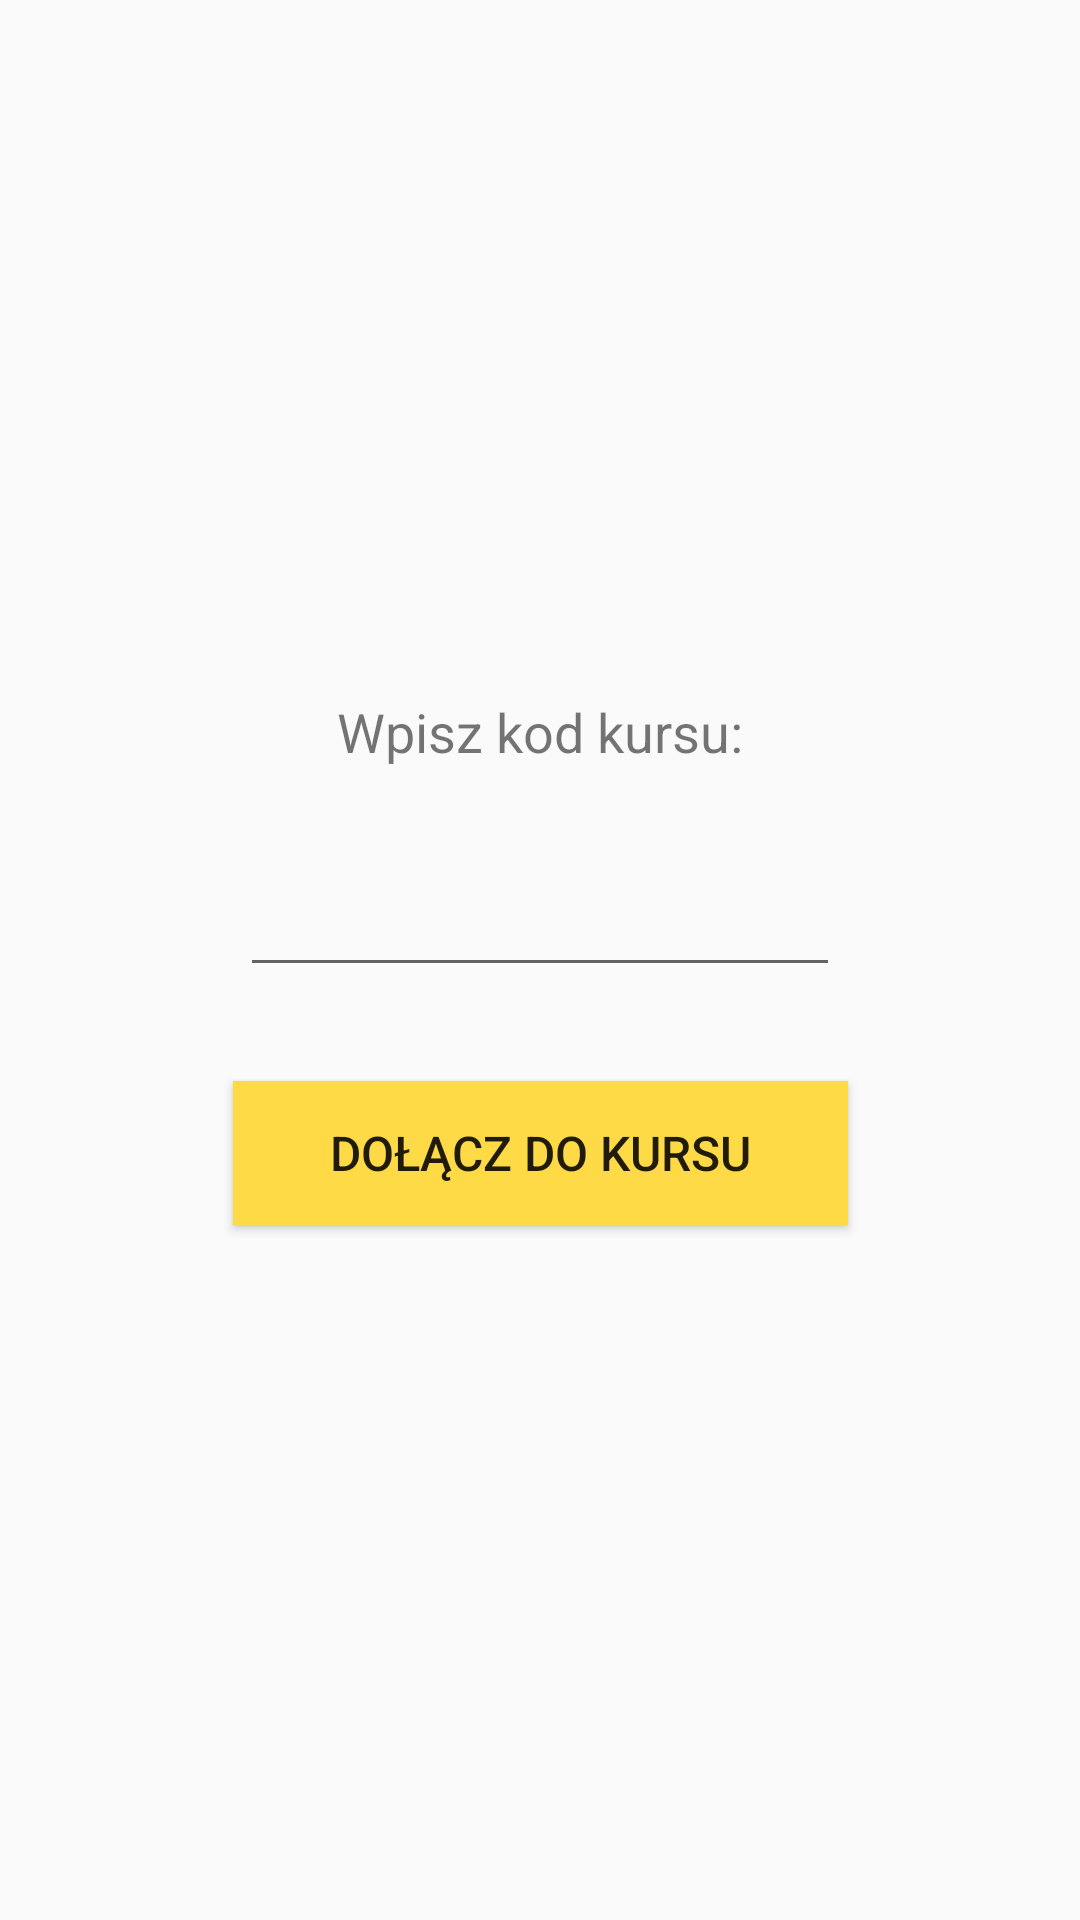

Android layout source for this screen:
<!-- AndroidManifest.xml: application theme AppTheme -->
<!-- res/layout/fragment_join_course.xml -->
<?xml version="1.0" encoding="utf-8"?>
<androidx.constraintlayout.widget.ConstraintLayout
    xmlns:android="http://schemas.android.com/apk/res/android"
    xmlns:app="http://schemas.android.com/apk/res-auto"
    xmlns:tools="http://schemas.android.com/tools"
    android:layout_width="match_parent"
    android:layout_height="match_parent"
    tools:context=".JoinCourseFragment">

    <TextView
        android:id="@+id/join_course_label"
        android:layout_width="200dp"
        android:layout_height="wrap_content"
        android:layout_marginTop="200dp"
        android:gravity="center"
        android:text="@string/enter_course_code_label"
        android:textColor="@color/myMiddleBlue"
        android:textSize="18sp"
        app:layout_constraintBottom_toTopOf="@+id/join_course_place"
        app:layout_constraintEnd_toEndOf="parent"
        app:layout_constraintHorizontal_bias="0.5"
        app:layout_constraintStart_toStartOf="parent"
        app:layout_constraintTop_toTopOf="parent" />

    <EditText
        android:id="@+id/join_course_place"
        android:layout_width="200dp"
        android:layout_height="wrap_content"
        android:ems="10"
        android:inputType="textPersonName"
        android:text="@string/enter_course_code_place"
        android:textColor="#000000"
        app:layout_constraintBottom_toTopOf="@+id/sign_to_course_button"
        app:layout_constraintEnd_toEndOf="parent"
        app:layout_constraintHorizontal_bias="0.5"
        app:layout_constraintStart_toStartOf="parent"
        app:layout_constraintTop_toBottomOf="@+id/join_course_label" />

    <Button
        android:id="@+id/sign_to_course_button"
        android:layout_width="205dp"
        android:layout_height="wrap_content"
        android:layout_marginBottom="200dp"
        android:background="@color/myYellow"
        android:gravity="center"
        android:text="@string/join_course_title"
        android:textColor="@color/myDarkBlue"
        android:textSize="16sp"
        app:layout_constraintBottom_toBottomOf="parent"
        app:layout_constraintEnd_toEndOf="parent"
        app:layout_constraintHorizontal_bias="0.5"
        app:layout_constraintStart_toStartOf="parent"
        app:layout_constraintTop_toBottomOf="@+id/join_course_place" />
</androidx.constraintlayout.widget.ConstraintLayout>
<!-- resources referenced by this layout -->
<resources>
  <color name="myYellow">#ffda47</color>
  <string name="enter_course_code_label">Wpisz kod kursu:</string>
  <string name="enter_course_code_place"> </string>
  <string name="join_course_title">Dołącz do kursu</string>
  <style name="AppTheme" parent="Theme.AppCompat.Light.DarkActionBar">
          
          <item name="colorPrimary">@color/myYellow</item>
          <item name="colorPrimaryDark">@color/myVeryDarkGreen</item>
          <item name="colorAccent">@color/myLightGreen</item>
          <item name="android:state_checked">@color/myMiddleGreen</item>
          <item name="backgroundColor">@color/myWhite</item>
      </style>
  <color name="myVeryDarkGreen">#239023</color>
  <color name="myLightGreen">#8fde8f</color>
  <color name="myMiddleGreen">#6fdc6f</color>
  <color name="myWhite">#ffffff</color>
</resources>
